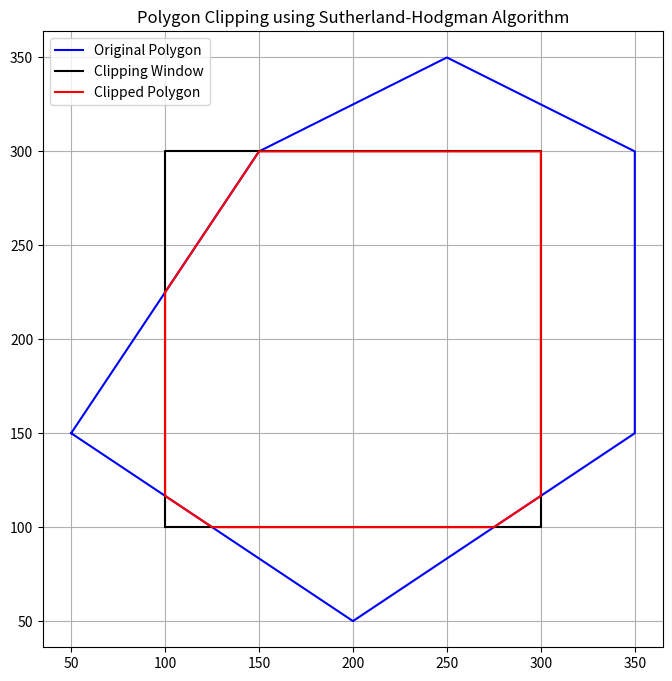

Python code for this plot:
import matplotlib.pyplot as plt
LEFT, RIGHT, BOTTOM, TOP = 0, 1, 2, 3
def inside(p, edge, clip_win):
    x, y = p
    xmin, xmax, ymin, ymax = clip_win
    if edge == LEFT:
        return x >= xmin
    elif edge == RIGHT:
        return x <= xmax
    elif edge == BOTTOM:
        return y >= ymin
    elif edge == TOP:
        return y <= ymax
def intersect(p1, p2, edge, clip_win):
    xmin, xmax, ymin, ymax = clip_win
    x1, y1 = p1
    x2, y2 = p2
    if edge == LEFT:
        x = xmin
        y = y1 + (y2 - y1) * (xmin - x1) / (x2 - x1)
    elif edge == RIGHT:
        x = xmax
        y = y1 + (y2 - y1) * (xmax - x1) / (x2 - x1)
    elif edge == BOTTOM:
        y = ymin
        x = x1 + (x2 - x1) * (ymin - y1) / (y2 - y1)
    elif edge == TOP:
        y = ymax
        x = x1 + (x2 - x1) * (ymax - y1) / (y2 - y1)
    return (x, y)

def clip_polygon(polygon, clip_win):
    output = polygon
    for edge in [LEFT, RIGHT, BOTTOM, TOP]:
        input_list = output
        output = []
        if not input_list:
            break
        s = input_list[-1]
        for p in input_list:
            if inside(p, edge, clip_win):
                if not inside(s, edge, clip_win):
                    output.append(intersect(s, p, edge, clip_win))
                output.append(p)
            elif inside(s, edge, clip_win):
                output.append(intersect(s, p, edge, clip_win))
            s = p
    return output

def draw_polygon(points, color, label):
    x, y = zip(*(points + [points[0]]))
    plt.plot(x, y, color=color, label=label)
clip_window = (100, 300, 100,300)  # xmin, xmax, ymin, ymax
polygon = [(50, 150), (200, 50), (350, 150), (350, 300), (250, 350), (150, 300)]
clipped_poly = clip_polygon(polygon, clip_window)

plt.figure(figsize=(8, 8))
draw_polygon(polygon, 'blue', "Original Polygon")
draw_polygon(
    [
        (clip_window[0], clip_window[2]),
        (clip_window[1], clip_window[2]),
        (clip_window[1], clip_window[3]),
        (clip_window[0], clip_window[3])
    ],
    'black', "Clipping Window"
)
draw_polygon(clipped_poly, 'red', "Clipped Polygon")

plt.legend()
plt.title("Polygon Clipping using Sutherland-Hodgman Algorithm")
plt.grid(True)
plt.axis("equal")
plt.show()
